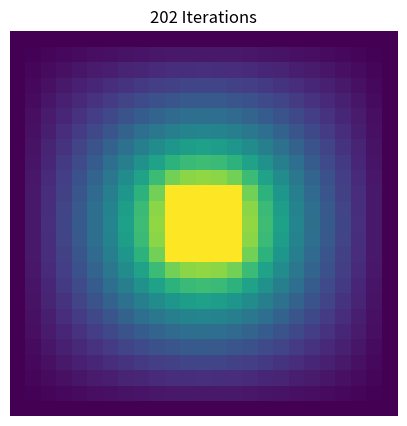

Python code for this plot:
import matplotlib
import numpy as np, time, matplotlib.pyplot as plt
from matplotlib import rcParams
rcParams['xtick.direction'] = 'in'
rcParams['ytick.direction'] = 'in'

'''
Gauss-Seidel relaxation method for a square potential.
'''

# Relaxation method. Initial conditions depend on keyword 'method'.
def relax(gridsize, duration, weight, method='random'):
    '''
    Find the solution to Laplace's equation for a specific set of initial conditions.
    Grid will be a 3D array, composed of 2D slices which represent iterations of the array.
    '''

    # Define the middle of the grid.
    middle = int(gridsize/2)

    # Set initial conditions based on keyword.
    if method == 'constant':
        # Populate all elements with value == weight
        grid = weight*np.ones((gridsize, gridsize))
    elif method == 'interpolate':
        # Define grid
        grid = np.zeros((gridsize, gridsize))
        # Populate with interpolated values.
        R = np.sqrt(2)*(middle-1)
        for i in range(gridsize):
            for j in range(gridsize):
                distance = np.sqrt((middle-i)**2 + (middle-j)**2)
                grid[i][j] = 1-distance/R
    else:
        # Populate with random values on the interval [0,weight)
        grid = weight*np.random.random((gridsize, gridsize))

    # Set top to zero.
    grid[0] = [0 for i in grid[0]]

    # Set ends of middle rows to zero.
    for i in range(1,gridsize-1):
        grid[i][0], grid[i][-1] = 0, 0
    
    # Set bottom row to zero.
    grid[-1] = [0 for i in grid[-1]]

    # Set center 5x5 grid to 1.
    for i in range(middle-2, middle+3):
        for j in range(middle-2, middle+3):
            grid[i][j] = 1

    def unfold(grid):
        # 'Unfold' the solved octant.
        for i in range(2, middle+1):
            for j in range(1, i):
                grid[i][j] = grid[j][i]
        
        # 'Unfold' the (now) quadrant.
        for i in range(1, middle+1):
            for j in range(middle+1, gridsize-1):
                grid[i][j] = grid[i][gridsize-j-1]
        
        # 'Unfold' the (now) half.
        for i in range(middle+1, gridsize-1):
            for j in range(1, gridsize-1):
                grid[i][j] = grid[gridsize-i-1][j]
        return grid
    
    start = time.time()

    # Relax!
    for k in range(duration):

        # save an old copy of the grid before updating it
        old_grid = np.copy(grid)
        
        # Iterate over only a single octant.
        for i in range(1, middle-2):
            for j in range(i, middle+1):
                if j == i: # If element is on diagonal border.
                    grid[i][j] = (2*grid[i-1][j] + 2*grid[i][j+1])/4
                elif j == middle: # If element is on vertical edge.
                    grid[i][j] = (grid[i-1][j] + grid[i+1][j] + 2*grid[i][j-1])/4
                else: # If in the main body of the octant.
                    grid[i][j] = (grid[i-1][j] + grid[i+1][j] + grid[i][j-1] + grid[i][j+1])/4
        
        # Reiterate, but backwards, to maintain (information symmetry).
        for i in range(middle-2, 1):
            for j in range(middle+1, i):
                if j == i: # If element is on diagonal border.
                    grid[i][j] = (2*grid[i-1][j] + 2*grid[i][j+1])/4
                elif j == middle: # If element is on vertical edge.
                    grid[i][j] = (grid[i-1][j] + grid[i+1][j] + 2*grid[i][j-1])/4
                else: # If in the main body of the octant.
                    grid[i][j] = (grid[i-1][j] + grid[i+1][j] + grid[i][j-1] + grid[i][j+1])/4

        iterations = k
        #grid = unfold(grid)


        # Break the loop if the average change of the changeable element is <= 1e-9.
        avg_diff = abs(np.sum(grid - old_grid)/(gridsize**2 - 4*gridsize - 21))
        if avg_diff <= 1e-9:
            break
        

    end = time.time()
    elapsed = end - start
    print('Finished in ', round(elapsed, 1), ' sec.')
    
    # Return everything which was filled by the relaxation.
    return unfold(grid), iterations, avg_diff


    '''
    Find the solution to Laplace's equation for a specific set of initial conditions.
    Grid will be a 3D array, composed of 2D slices which represent iterations of the array.
    '''

    # Setup the grid.    
    # Populate all with random values.
    #grid = np.random.random((gridsize, gridsize))
    #grid = np.zeros((gridsize, gridsize))
    

    # Define the middle of the grid.
    middle = int(gridsize/2)

    # (Roughly) Interpolate over the grid.
    # Determine diagonal distance of grid
    #R = np.sqrt(2)*(middle-1)
    #for i in range(gridsize):
    #    for j in range(gridsize):
    #        distance = np.sqrt((middle-i)**2 + (middle-j)**2)
    #        grid[i][j] = 1-distance/R


    # Set top to zero.
    grid[0] = [0 for i in grid[0]]

    # Set ends of middle rows to zero.
    for i in range(1,gridsize-1):
        grid[i][0], grid[i][-1] = 0, 0
    
    # Set bottom row to zero.
    grid[-1] = [0 for i in grid[-1]]

    # Set center 5x5 grid to 1.
    for i in range(middle-2, middle+3):
        for j in range(middle-2, middle+3):
            grid[i][j] = 1

    def unfold(grid):
        # 'Unfold' the solved octant.
        for i in range(2, middle+1):
            for j in range(1, i):
                grid[i][j] = grid[j][i]
        
        # 'Unfold' the (now) quadrant.
        for i in range(1, middle+1):
            for j in range(middle+1, gridsize-1):
                grid[i][j] = grid[i][gridsize-j-1]
        
        # 'Unfold' the (now) half.
        for i in range(middle+1, gridsize-1):
            for j in range(1, gridsize-1):
                grid[i][j] = grid[gridsize-i-1][j]
        return grid
    
    start = time.time()

    # Relax!
    for k in range(duration):

        # save an old copy of the grid before updating it
        old_grid = np.copy(grid)
        
        # Iterate over only a single octant.
        for i in range(1, middle-2):
            for j in range(i, middle+1):
                if j == i: # If element is on diagonal border.
                    grid[i][j] = (2*grid[i-1][j] + 2*grid[i][j+1])/4
                elif j == middle: # If element is on vertical edge.
                    grid[i][j] = (grid[i-1][j] + grid[i+1][j] + 2*grid[i][j-1])/4
                else: # If in the main body of the octant.
                    grid[i][j] = (grid[i-1][j] + grid[i+1][j] + grid[i][j-1] + grid[i][j+1])/4
        
        # Reiterate, but backwards, to maintain (information symmetry).
        for i in range(middle-2, 1):
            for j in range(middle+1, i):
                if j == i: # If element is on diagonal border.
                    grid[i][j] = (2*grid[i-1][j] + 2*grid[i][j+1])/4
                elif j == middle: # If element is on vertical edge.
                    grid[i][j] = (grid[i-1][j] + grid[i+1][j] + 2*grid[i][j-1])/4
                else: # If in the main body of the octant.
                    grid[i][j] = (grid[i-1][j] + grid[i+1][j] + grid[i][j-1] + grid[i][j+1])/4

        iterations = k
        #grid = unfold(grid)


        # Break the loop if the average change of the changeable element is <= 1e-9.
        avg_diff = abs(np.sum(grid - old_grid)/(gridsize**2 - 4*gridsize - 21))
        if avg_diff <= 1e-9:
            break
        

    end = time.time()
    elapsed = end - start
    print('Finished in ', round(elapsed, 1), ' sec.')
    
    # Return everything which was filled by the relaxation.
    return unfold(grid), iterations, avg_diff

    '''
    Find the solution to Laplace's equation for a specific set of initial conditions.
    Grid will be a 3D array, composed of 2D slices which represent iterations of the array.
    '''

    # Setup the grid.    
    # Populate all with random values.
    grid = weight*np.random.random((gridsize, gridsize))
    #grid = np.zeros((gridsize, gridsize))
    #grid = np.ones((gridsize, gridsize))

    # Define the middle of the grid.
    middle = int(gridsize/2)

    # (Roughly) Interpolate over the grid.
    # Determine diagonal distance of grid
    #R = np.sqrt(2)*(middle-1)
    #for i in range(gridsize):
    #    for j in range(gridsize):
    #        distance = np.sqrt((middle-i)**2 + (middle-j)**2)
    #        grid[i][j] = 1-distance/R


    # Set top to zero.
    grid[0] = [0 for i in grid[0]]

    # Set ends of middle rows to zero.
    for i in range(1,gridsize-1):
        grid[i][0], grid[i][-1] = 0, 0
    
    # Set bottom row to zero.
    grid[-1] = [0 for i in grid[-1]]

    # Set center 5x5 grid to 1.
    for i in range(middle-2, middle+3):
        for j in range(middle-2, middle+3):
            grid[i][j] = 1

    def unfold(grid):
        # 'Unfold' the solved octant.
        for i in range(2, middle+1):
            for j in range(1, i):
                grid[i][j] = grid[j][i]
        
        # 'Unfold' the (now) quadrant.
        for i in range(1, middle+1):
            for j in range(middle+1, gridsize-1):
                grid[i][j] = grid[i][gridsize-j-1]
        
        # 'Unfold' the (now) half.
        for i in range(middle+1, gridsize-1):
            for j in range(1, gridsize-1):
                grid[i][j] = grid[gridsize-i-1][j]
        return grid
    
    start = time.time()

    # Relax!
    for k in range(duration):

        # save an old copy of the grid before updating it
        old_grid = np.copy(grid)
        
        # Iterate over only a single octant.
        for i in range(1, middle-2):
            for j in range(i, middle+1):
                if j == i: # If element is on diagonal border.
                    grid[i][j] = (2*grid[i-1][j] + 2*grid[i][j+1])/4
                elif j == middle: # If element is on vertical edge.
                    grid[i][j] = (grid[i-1][j] + grid[i+1][j] + 2*grid[i][j-1])/4
                else: # If in the main body of the octant.
                    grid[i][j] = (grid[i-1][j] + grid[i+1][j] + grid[i][j-1] + grid[i][j+1])/4
        
        # Reiterate, but backwards, to maintain (information symmetry).
        for i in range(middle-2, 1):
            for j in range(middle+1, i):
                if j == i: # If element is on diagonal border.
                    grid[i][j] = (2*grid[i-1][j] + 2*grid[i][j+1])/4
                elif j == middle: # If element is on vertical edge.
                    grid[i][j] = (grid[i-1][j] + grid[i+1][j] + 2*grid[i][j-1])/4
                else: # If in the main body of the octant.
                    grid[i][j] = (grid[i-1][j] + grid[i+1][j] + grid[i][j-1] + grid[i][j+1])/4

        iterations = k
        #grid = unfold(grid)


        # Break the loop if the average change of the changeable element is <= 1e-9.
        avg_diff = abs(np.sum(grid - old_grid)/(gridsize**2 - 4*gridsize - 21))
        if avg_diff <= 1e-9:
            break
        

    end = time.time()
    elapsed = end - start
    print('Finished in ', round(elapsed, 1), ' sec.')
    
    # Return everything which was filled by the relaxation.
    return unfold(grid), iterations, avg_diff

# Generate error(iterations) plot.
def iterative_error():
    # Find the error as a function of the number of iterations used.
    iterations = np.linspace(1,500,500)
    errors = [relax(25, x, 0)[2] for x in range(1, 501)]
    plt.semilogy(iterations, errors, 'k')
    plt.xlim(1,500)
    plt.xlabel('Iterations of Relaxation', fontsize=18)
    plt.ylabel('Solution Error', fontsize=18)
    plt.savefig('iteration error.pdf', bbox_inches='tight')
    plt.show()
#iterative_error()

# Generate error(size) plot.
def spatial_error():
    # Create the first instance
    prime_grid = relax(15, 40000000)[0]
    max_size = 151
    size = np.linspace(17,max_size,67)
    
    # Calcluate the sum of the element-wise differences between the prime grid and subgrid
    errors = [np.sum(relax(x, 40000000, 0)[0][(int(x/2)-7):(int(x/2)+8),(int(x/2)-7):(int(x/2)+8)]-prime_grid) for x in range(17,max_size,2)]
    
    plt.plot(size,errors, 'k')
    plt.xlim(17,max_size)
    plt.xlabel('Gridsize', fontsize=18)
    plt.ylabel('Solution Difference', fontsize=18)
    plt.savefig('size error.pdf', bbox_inches='tight')
    plt.show()
#spatial_error()

# Generate iterations(initial conditions) plot.
def initial_error():
    weight = np.linspace(0,1,1000)

    #Perform multiple instances of random starts
    iterations = [relax(25, 40000, 2*x, method='random')[1] for x in weight]
    plt.plot(weight,iterations, 'k', alpha=0.2, label='Random Start')
    for i in range(9):
        iterations = [relax(25, 40000, 2*x)[1] for x in weight]
        plt.plot(weight,iterations, 'k', alpha=0.2)

    iterations = [relax(25, 40000, x, method='constant')[1] for x in weight]
    plt.plot(weight, iterations, label='Uniform Start')
    plt.plot(0.4127083942863038, relax(25, 40000, 0,  method='interpolate')[1], '.', label='Interpolated Start')
    plt.legend()
    plt.xlim(0,1)
    plt.xlabel('Mean Value of Elements in Relaxation Region', fontsize=16)
    plt.ylabel('Iterations Required', fontsize=18)
    plt.savefig('iterations.pdf', bbox_inches='tight')
    plt.show()
#initial_error()


# Perform a simple relaxation with optimal initial conditions
gridsize = 25
duration = 2000
grid, iterations, error = relax(gridsize, duration, 0.355, method='constant')

plt.figure(figsize=(5,5))
plt.title('%s Iterations'%(iterations+1))
#plt.xlabel('Precision: %s'%(error))
plt.pcolor(grid)
plt.axis('off')
#plt.ylim(gridsize, 0)
#plt.savefig('initial.pdf', bbox_inches='tight')
plt.show()